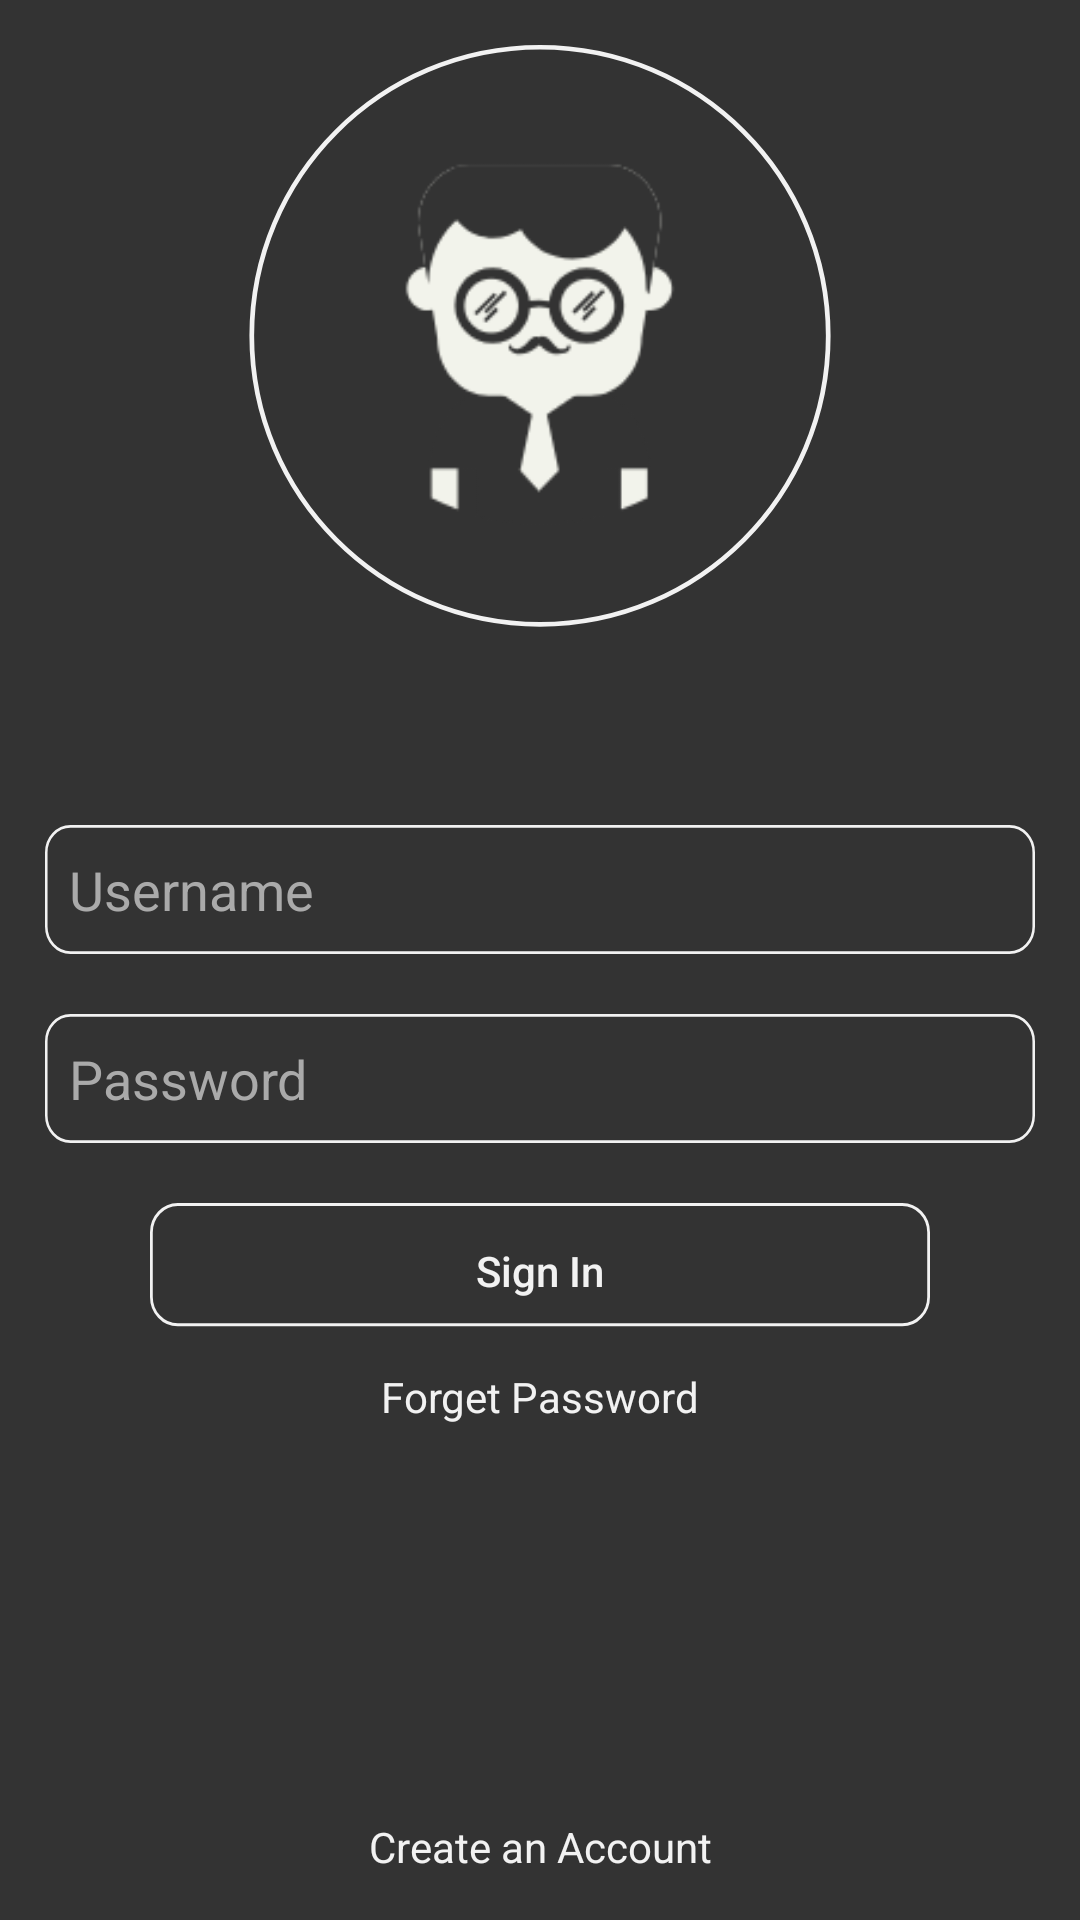

Android layout source for this screen:
<!-- AndroidManifest.xml: application theme AppTheme -->
<!-- res/layout/activity_main.xml -->
<?xml version="1.0" encoding="utf-8"?>
<LinearLayout xmlns:android="http://schemas.android.com/apk/res/android"
    xmlns:app="http://schemas.android.com/apk/res-auto"
    xmlns:tools="http://schemas.android.com/tools"
    android:layout_width="match_parent"
    android:layout_height="match_parent"
    android:orientation="vertical"
    android:background="@color/appPrimary"
    tools:context="com.example.shamim.manageyourself.MainActivity">

  <RelativeLayout
      android:layout_gravity="center"
      android:layout_width="wrap_content"
      android:layout_height="wrap_content">

      <android.support.v7.widget.AppCompatImageView
          android:visibility="visible"
          android:id="@+id/imageViewNormal"
          android:layout_marginTop="15dp"
          android:layout_gravity="center"
          android:background="@drawable/ic_ellipse"
          android:layout_height="200dp"
          android:layout_width="200dp"
          android:src="@drawable/my_logo_1"/>

      <android.support.v7.widget.AppCompatImageView
          android:id="@+id/imageViewFocus"
          android:visibility="gone"
          android:layout_marginTop="15dp"
          android:layout_gravity="center"
          android:src="@drawable/my_logo_1"
          android:background="@drawable/ic_ellipse_focus"
          android:layout_height="200dp"
          android:layout_width="200dp"
      />

      <android.support.v7.widget.AppCompatImageView
          android:id="@+id/imageViewFocusWrong"
          android:visibility="gone"
          android:layout_marginTop="15dp"
          android:layout_gravity="center"
          android:src="@drawable/my_logo"
          android:background="@drawable/ic_ellipse_focus_red"
          android:layout_height="200dp"
          android:layout_width="200dp"
          />

  </RelativeLayout>



    <android.support.v7.widget.AppCompatEditText
        android:id="@+id/EditUsername"
        android:layout_marginTop="60dp"
        android:layout_marginLeft="15dp"
        android:layout_marginRight="15dp"
        android:layout_gravity="center"
        android:layout_width="match_parent"
        android:layout_height="43dp"
        android:paddingLeft="8dp"
        android:hint="Username"
        android:textColor="@color/appSecodnary"
        android:textColorHint="@android:color/darker_gray"
        android:background="@drawable/edit_text_selector"/>

    <android.support.v7.widget.AppCompatEditText
        android:id="@+id/EditPassword"
        android:layout_marginTop="20dp"
        android:layout_marginLeft="15dp"
        android:layout_marginRight="15dp"
        android:layout_gravity="center"
        android:layout_width="match_parent"
        android:layout_height="43dp"
        android:paddingLeft="8dp"
        android:hint="Password"
        android:inputType="numberPassword"
        android:textColorHint="@android:color/darker_gray"
        android:textColor="@color/appSecodnary"
        android:background="@drawable/edit_text_selector"/>

    <android.support.v7.widget.AppCompatButton
        android:id="@+id/buttonSignIn"
        android:elevation="20dp"
        android:layout_marginTop="20dp"
        android:layout_marginLeft="50dp"
        android:layout_marginRight="50dp"
        android:layout_width="match_parent"
        android:layout_height="45dp"
        android:text="Sign In"
        android:textAllCaps="false"
        android:textColor="@color/appSecodnary"
        android:background="@drawable/button_selector"/>

    <TextView
        android:id="@+id/TextViewforgetPassword"
        android:layout_marginTop="10dp"
        android:layout_width="wrap_content"
        android:layout_height="wrap_content"
        android:text="Forget Password"
        android:textColor="@color/appSecodnary"
        android:layout_gravity="center"/>

    <TextView

        android:id="@+id/TextViewCreateAccount"
        android:layout_width="match_parent"
        android:layout_height="match_parent"
        android:gravity="bottom|center"
        android:layout_marginBottom="15dp"
        android:layout_marginTop="10dp"
        android:text="Create an Account"
        android:textColor="@color/appSecodnary" />


</LinearLayout>
<!-- resources referenced by this layout -->
<resources>
  <color name="appPrimary">#333333</color>
  <color name="appSecodnary">#F2F2F2</color>
  <!-- drawable button_selector (drawable) -->
  <?xml version="1.0" encoding="utf-8"?>
  <selector
      xmlns:android="http://schemas.android.com/apk/res/android"
      >
  
      <item
          android:state_pressed="false"
          android:drawable="@drawable/ic_rectangle_3"
  
          /> 
      <item  android:state_pressed="true"
  
          android:drawable="@drawable/ic_rectangle_foucs_2"
          /> 
  </selector>
  <!-- drawable edit_text_selector (drawable) -->
  <?xml version="1.0" encoding="utf-8"?>
  <selector
      xmlns:android="http://schemas.android.com/apk/res/android"
      >
  
      <item
          android:state_focused="false"
          android:drawable="@drawable/ic_rectangle_2"
  
          /> 
      <item  android:state_focused="true"
  
          android:drawable="@drawable/ic_rectangle_focus_1"
          /> 
  </selector>
  <!-- drawable ic_ellipse (drawable) -->
  <vector android:height="24dp" android:viewportHeight="262.0"
      android:viewportWidth="255.0" android:width="24dp" xmlns:android="http://schemas.android.com/apk/res/android">
      <path android:fillColor="#333333" android:pathData="M250,127C250,196.59 195.15,253 127.5,253C59.85,253 5,196.59 5,127C5,57.41 59.85,1 127.5,1C195.15,1 250,57.41 250,127Z"/>
      <path android:fillColor="#00000000"
          android:pathData="M250,127C250,196.59 195.15,253 127.5,253C59.85,253 5,196.59 5,127C5,57.41 59.85,1 127.5,1C195.15,1 250,57.41 250,127Z"
          android:strokeColor="#F2F2F2" android:strokeWidth="2"/>
  </vector>
  <style name="AppTheme" parent="Theme.AppCompat.Light.NoActionBar">
          
          <item name="colorPrimary">@color/colorPrimary</item>
          <item name="colorPrimaryDark">@color/colorPrimaryDark</item>
          <item name="colorAccent">@color/colorAccent</item>
          <item name="android:statusBarColor">@color/appPrimary</item>
          <item name="android:textCursorDrawable">@drawable/color_cursor</item>
      </style>
  <!-- drawable ic_rectangle_3 (drawable) -->
  <vector android:height="24dp" android:viewportHeight="46.0"
      android:viewportWidth="281.0" android:width="24dp" xmlns:android="http://schemas.android.com/apk/res/android">
      <path android:fillColor="#333333" android:pathData="M10,0L271,0A10,10 0,0 1,281 10L281,32A10,10 0,0 1,271 42L10,42A10,10 0,0 1,0 32L0,10A10,10 0,0 1,10 0z"/>
      <path android:fillColor="#00000000"
          android:pathData="M10,0.5L271,0.5A9.5,9.5 0,0 1,280.5 10L280.5,32A9.5,9.5 0,0 1,271 41.5L10,41.5A9.5,9.5 0,0 1,0.5 32L0.5,10A9.5,9.5 0,0 1,10 0.5z"
          android:strokeColor="#F2F2F2" android:strokeWidth="1"/>
  </vector>
  <!-- drawable ic_rectangle_2 (drawable) -->
  <vector android:height="24dp" android:viewportHeight="47.0"
      android:viewportWidth="389.0" android:width="24dp" xmlns:android="http://schemas.android.com/apk/res/android">
      <path android:fillColor="#333333"
          android:pathData="M10,0.5L379,0.5A9.5,9.5 0,0 1,388.5 10L388.5,37A9.5,9.5 0,0 1,379 46.5L10,46.5A9.5,9.5 0,0 1,0.5 37L0.5,10A9.5,9.5 0,0 1,10 0.5z"
          android:strokeColor="#F2F2F2" android:strokeWidth="1"/>
  </vector>
  <!-- drawable ic_rectangle_focus_1 (drawable) -->
  <vector android:height="24dp" android:viewportHeight="47.0"
      android:viewportWidth="389.0" android:width="24dp" xmlns:android="http://schemas.android.com/apk/res/android">
      <path android:fillColor="#333333"
          android:pathData="M10,0.5L379,0.5A9.5,9.5 0,0 1,388.5 10L388.5,37A9.5,9.5 0,0 1,379 46.5L10,46.5A9.5,9.5 0,0 1,0.5 37L0.5,10A9.5,9.5 0,0 1,10 0.5z"
          android:strokeColor="#2F80ED" android:strokeWidth="1"/>
  </vector>
  <color name="colorPrimary">#3F51B5</color>
  <color name="colorPrimaryDark">#303F9F</color>
  <color name="colorAccent">#FF4081</color>
</resources>
